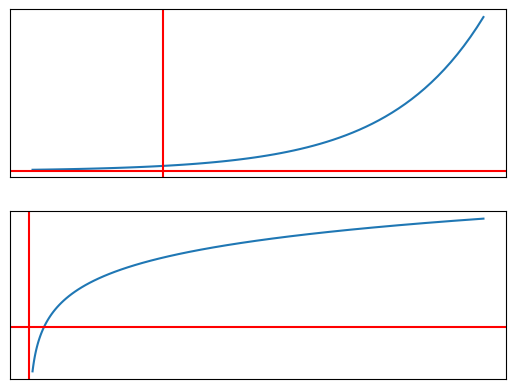

Python code for this plot:
# 지수함수와 로그함수

from matplotlib import pyplot as plt
import numpy as np


def f1(x):
    return 2**x


def f2(x):
    return np.log2(x)


data_x1 = np.arange(-2, 5, 0.1)
data_y1 = f1(data_x1)
data_x2 = data_y1         # 역함수 관계
data_y2 = f2(data_x2)     # data_y2 = data_x1

fig, splt = plt.subplots(2, 1)
splt[0].plot(data_x1, data_y1)
splt[0].axvline(x=0, color='r')
splt[0].axhline(y=0, color='r')
splt[0].set_xticks([])
splt[0].set_yticks([])

splt[1].plot(data_x2, data_y2)
splt[1].axvline(x=0, color='r')
splt[1].axhline(y=0, color='r')
splt[1].set_xticks([])
splt[1].set_yticks([])

plt.show()
